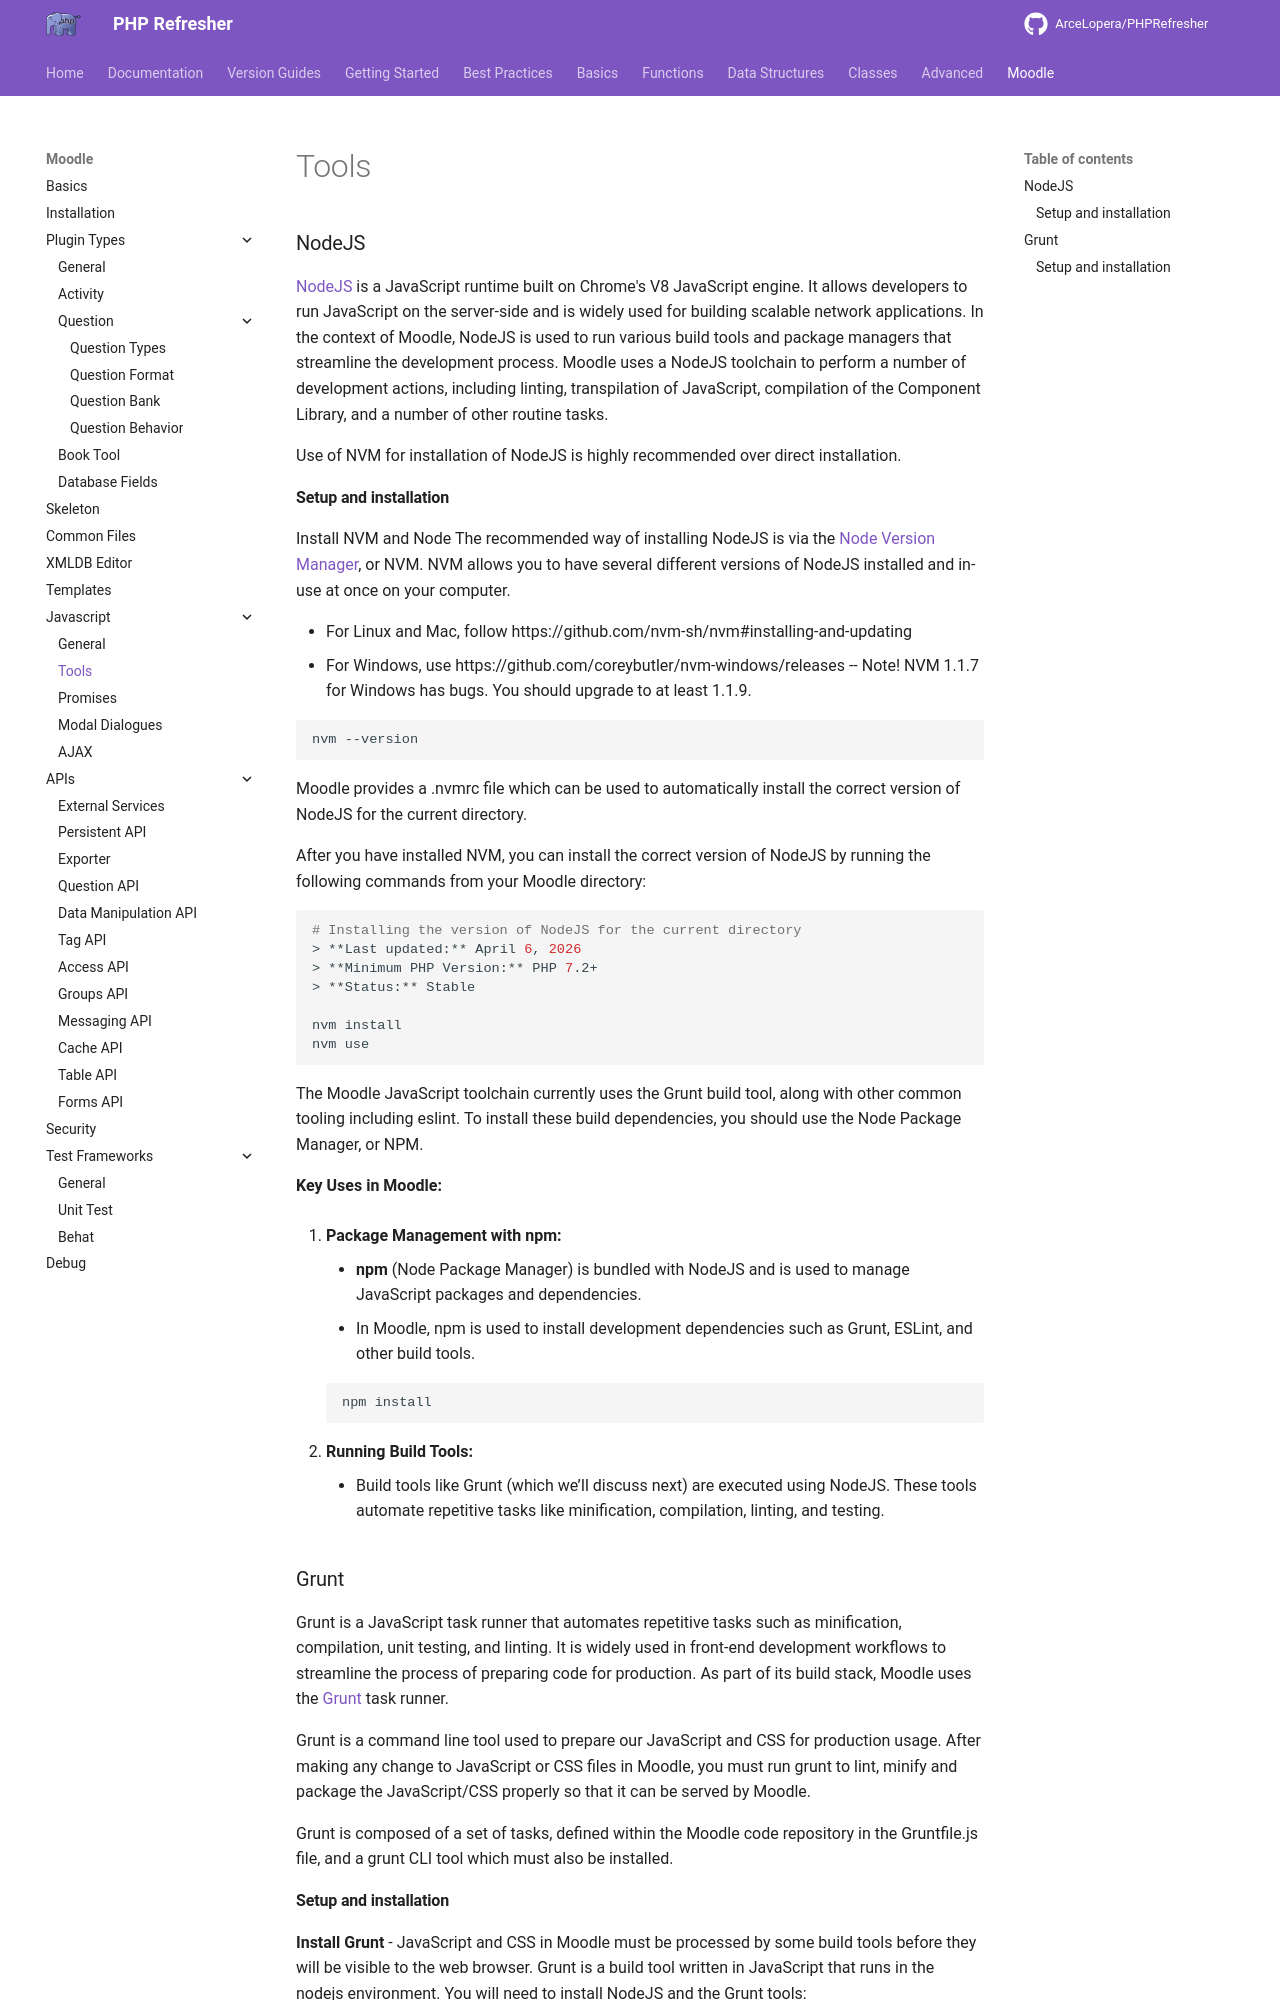

repository: ArceLopera/PHPRefresher · page: Moodle/Javascript/phpMoodleJSTools/index.html · generator: mkdocs

### NodeJS

[NodeJS](https://nodejs.org/en/) is a JavaScript runtime built on Chrome's V8 JavaScript engine. It allows developers to run JavaScript on the server-side and is widely used for building scalable network applications. In the context of Moodle, NodeJS is used to run various build tools and package managers that streamline the development process. Moodle uses a NodeJS toolchain to perform a number of development actions, including linting, transpilation of JavaScript, compilation of the Component Library, and a number of other routine tasks.

Use of NVM for installation of NodeJS is highly recommended over direct installation.

#### Setup and installation
Install NVM and Node
The recommended way of installing NodeJS is via the [Node Version Manager](https://github.com/nvm-sh/nvm), or NVM. NVM allows you to have several different versions of NodeJS installed and in-use at once on your computer.

+ For Linux and Mac, follow https://github.com/nvm-sh/nvm#installing-and-updating
+ For Windows, use https://github.com/coreybutler/nvm-windows/releases -- Note! NVM 1.1.7 for Windows has bugs. You should upgrade to at least 1.1.9.

```bash
nvm --version

```
Moodle provides a .nvmrc file which can be used to automatically install the correct version of NodeJS for the current directory.

After you have installed NVM, you can install the correct version of NodeJS by running the following commands from your Moodle directory:

```bash
# Installing the version of NodeJS for the current directory
> **Last updated:** April 6, 2026
> **Minimum PHP Version:** PHP 7.2+
> **Status:** Stable

nvm install
nvm use
```

The Moodle JavaScript toolchain currently uses the Grunt build tool, along with other common tooling including eslint. To install these build dependencies, you should use the Node Package Manager, or NPM.

**Key Uses in Moodle:**

1. **Package Management with npm:**
    - **npm** (Node Package Manager) is bundled with NodeJS and is used to manage JavaScript packages and dependencies.
    - In Moodle, npm is used to install development dependencies such as Grunt, ESLint, and other build tools.
   
    ```bash
    npm install
    ```

2. **Running Build Tools:**
    - Build tools like Grunt (which we’ll discuss next) are executed using NodeJS. These tools automate repetitive tasks like minification, compilation, linting, and testing.

### Grunt

Grunt is a JavaScript task runner that automates repetitive tasks such as minification, compilation, unit testing, and linting. It is widely used in front-end development workflows to streamline the process of preparing code for production. As part of its build stack, Moodle uses the [Grunt](https://gruntjs.com/) task runner.

Grunt is a command line tool used to prepare our JavaScript and CSS for production usage. After making any change to JavaScript or CSS files in Moodle, you must run grunt to lint, minify and package the JavaScript/CSS properly so that it can be served by Moodle.

Grunt is composed of a set of tasks, defined within the Moodle code repository in the Gruntfile.js file, and a grunt CLI tool which must also be installed.
